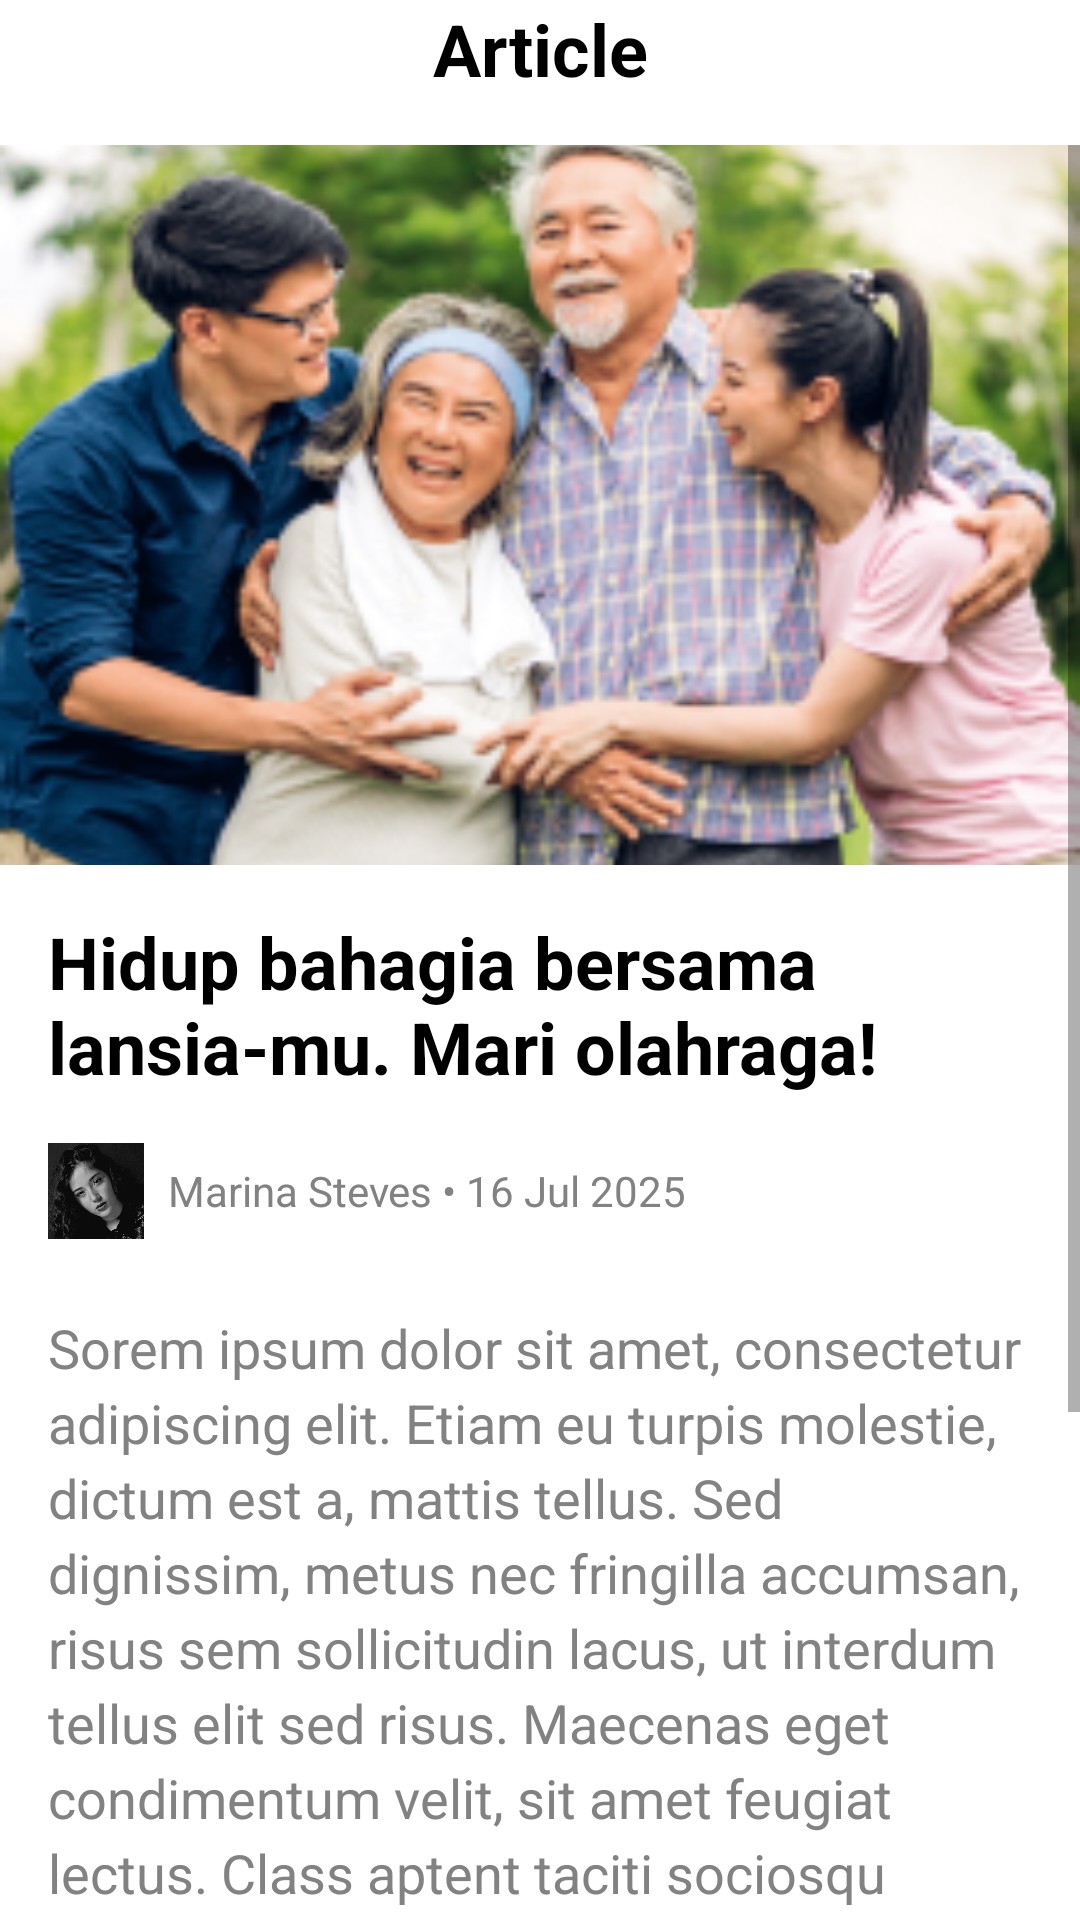

Produce the Android XML layout that renders to this screen, including the resource entries it uses.
<!-- AndroidManifest.xml: application theme Theme.MyApplication -->
<!-- res/layout/article_read.xml -->
<?xml version="1.0" encoding="utf-8"?>
<RelativeLayout xmlns:android="http://schemas.android.com/apk/res/android"
    xmlns:app="http://schemas.android.com/apk/res-auto"
    xmlns:tools="http://schemas.android.com/tools"
    android:layout_width="match_parent"
    android:layout_height="match_parent"
    android:background="@android:color/white"
    android:layout_marginTop="@dimen/activity_top_margin">

    
    <androidx.constraintlayout.widget.ConstraintLayout
        android:id="@+id/top_bar"
        android:layout_width="match_parent"
        android:layout_height="wrap_content"
        app:layout_constraintEnd_toEndOf="parent"
        app:layout_constraintStart_toStartOf="parent"
        app:layout_constraintTop_toTopOf="parent">

        <ImageView
            android:id="@+id/backButton"
            app:layout_constraintStart_toStartOf="parent"
            app:layout_constraintTop_toTopOf="parent"
            app:layout_constraintBottom_toBottomOf="parent"
            style="@style/Back"/>

        <TextView
            android:id="@+id/articleHeader"
            android:text="Article"
            app:layout_constraintEnd_toEndOf="parent"
            app:layout_constraintStart_toStartOf="parent"
            app:layout_constraintTop_toTopOf="parent"
            app:layout_constraintBottom_toBottomOf="parent"
            style="@style/Title"/>
    </androidx.constraintlayout.widget.ConstraintLayout>

    
    <ScrollView
        android:layout_width="match_parent"
        android:layout_height="match_parent"
        android:layout_below="@id/top_bar"
        android:fillViewport="true"
        android:layout_marginTop="16dp">

        <LinearLayout
            android:layout_width="match_parent"
            android:layout_height="match_parent"
            android:orientation="vertical">

            
            <ImageView
                android:id="@+id/articleBanner"
                android:layout_width="match_parent"
                android:layout_height="240dp"
                android:scaleType="centerCrop"
                android:src="@drawable/article_1" />

            
            <TextView
                android:id="@+id/articleTitle"
                android:layout_width="match_parent"
                android:layout_height="wrap_content"
                android:padding="16dp"
                android:text="Hidup bahagia bersama lansia-mu. Mari olahraga!"
                android:textSize="24dp"
                android:textStyle="bold"
                android:textColor="@android:color/black" />

            
            <LinearLayout
                android:id="@+id/authorInfo"
                android:layout_width="match_parent"
                android:layout_height="wrap_content"
                android:orientation="horizontal"
                android:paddingStart="16dp"
                android:paddingEnd="16dp"
                android:paddingBottom="8dp"
                android:gravity="center_vertical">

                <ImageView
                    android:id="@+id/authorAvatar"
                    android:layout_width="32dp"
                    android:layout_height="32dp"
                    android:src="@drawable/pfp_1"
                    android:scaleType="centerCrop"
                    android:background="@drawable/bg_rounded" />

                <TextView
                    android:id="@+id/authorInfoText"
                    android:layout_width="wrap_content"
                    android:layout_height="wrap_content"
                    android:layout_marginStart="8dp"
                    android:text="Marina Steves • 16 Jul 2025"
                    android:textSize="14sp"
                    android:textColor="#838282" />
            </LinearLayout>

            
            <TextView
                android:id="@+id/articleContent"
                android:layout_width="match_parent"
                android:layout_height="wrap_content"
                android:padding="16dp"
                android:textColor="#838282"
                android:textSize="18sp"
                android:lineSpacingExtra="4dp"
                android:text="Sorem ipsum dolor sit amet, consectetur adipiscing elit. Etiam eu turpis molestie, dictum est a, mattis tellus. Sed dignissim, metus nec fringilla accumsan, risus sem sollicitudin lacus, ut interdum tellus elit sed risus. Maecenas eget condimentum velit, sit amet feugiat lectus. Class aptent taciti sociosqu ad litora torquent per conubia nostra, per inceptos himenaeos. Praesent auctor purus luctus enim egestas, ac scelerisque ante pulvinar. Donec ut rhoncus ex. Suspendisse ac rhoncus nisl, eu tempor urna. Curabitur vel bibendum lorem. Morbi convallis convallis diam sit amet lacinia. Aliquam in elementum tellus." />
        </LinearLayout>
    </ScrollView>

</RelativeLayout>
<!-- resources referenced by this layout -->
<resources>
  <dimen name="activity_top_margin">24dp</dimen>
  <!-- drawable article_1: png bitmap (drawable, 105030 bytes) -->
  <!-- drawable bg_rounded (drawable) -->
  <shape xmlns:android="http://schemas.android.com/apk/res/android"
      android:shape="rectangle">
      <solid android:color="#FFFFFF"/>
      <corners android:radius="10dp"/> 
      <stroke android:width="1dp" android:color="#DDDDDD"/>
  </shape>
  <!-- drawable pfp_1: jpg bitmap (drawable, 22120 bytes) -->
  <style name="Back">
          <item name="android:layout_width">24dp</item>
          <item name="android:layout_height">24dp</item>
          <item name="android:layout_marginStart">16dp</item>
          <item name="android:src">@drawable/ic_back</item>
          <item name="android:contentDescription">Back</item>
          <item name="android:tint">#000000</item>
      </style>
  <style name="Title">
          <item name="android:textStyle">bold</item>
          <item name="android:textSize">24sp</item>
          <item name="android:textColor">@color/black</item>
          <item name="android:layout_width">wrap_content</item>
          <item name="android:layout_height">wrap_content</item>
      </style>
  <style name="Theme.MyApplication" parent="Theme.MaterialComponents.DayNight.NoActionBar">
          <item name="android:windowIsTranslucent">true</item>
          
          <item name="colorPrimary">#FFFFFF</item>
          <item name="colorOnPrimary">#5E89E5</item>
  
          <item name="colorPrimaryVariant">@color/purple_700</item>
          
          <item name="colorSecondary">@color/teal_200</item>
          <item name="colorSecondaryVariant">@color/teal_700</item>
          <item name="colorOnSecondary">@color/black</item>
          
          <item name="android:statusBarColor">@android:color/transparent</item>
          <item name="android:windowDrawsSystemBarBackgrounds">true</item>
          <item name="android:windowTranslucentStatus">true</item>
          <item name="android:fitsSystemWindows">true</item>
  
  
          
          <item name="android:windowLightStatusBar">true</item>
  
  
  
  
  
      </style>
  <!-- drawable ic_back (drawable) -->
  <?xml version="1.0" encoding="utf-8"?>
  <vector xmlns:android="http://schemas.android.com/apk/res/android"
      android:width="10dp"
      android:height="22dp"
      android:viewportWidth="10"
      android:viewportHeight="22">
  
      <path
          android:fillColor="#000000"
          android:strokeWidth="2"
          android:pathData="M0,0" />
  </vector>
  <color name="black">#FF000000</color>
  <color name="purple_700">#FF3700B3</color>
  <color name="teal_200">#FF03DAC5</color>
  <color name="teal_700">#FF018786</color>
</resources>
